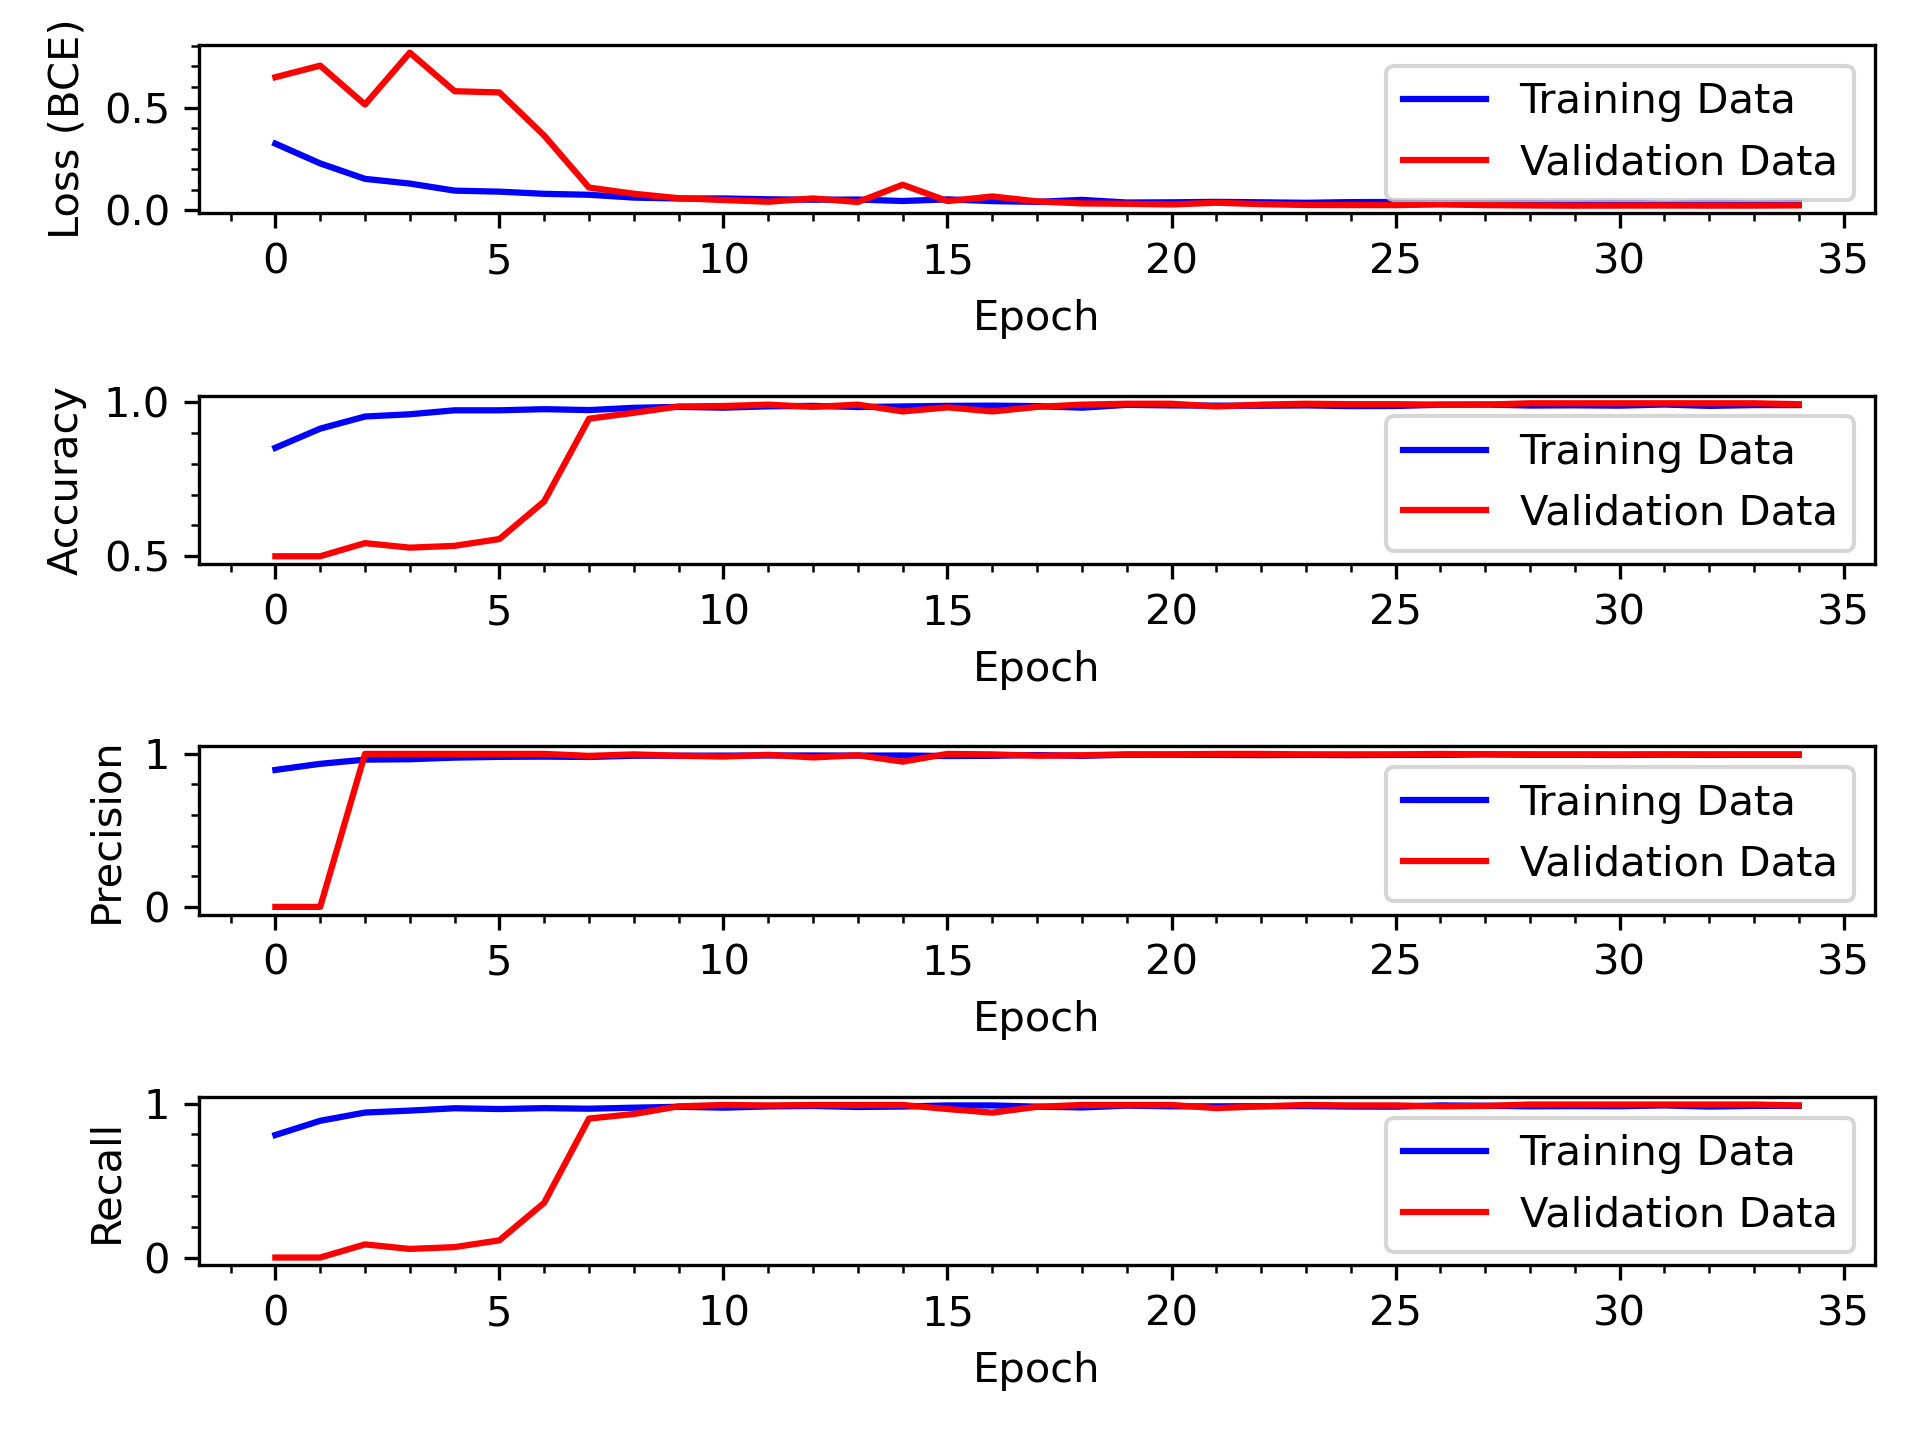

Source data for this figure (header and first rows):
loss, acc, precision, recall, val_loss, val_acc, val_precision, val_recall, lr
0.3247, 0.8513, 0.8951, 0.7959, 0.6473, 0.5, 0.0, 0.0, 0.0009048
0.2287, 0.9134, 0.9351, 0.8884, 0.7036, 0.5, 0.0, 0.0, 0.0008187
0.1537, 0.9526, 0.9625, 0.942, 0.5145, 0.5426, 1.0, 0.08529, 0.0007408
0.1307, 0.96, 0.9651, 0.9545, 0.7666, 0.5279, 1.0, 0.05588, 0.0006703
0.09648, 0.9728, 0.9756, 0.9699, 0.5793, 0.5338, 1.0, 0.06765, 0.0006065
0.0915, 0.9728, 0.9806, 0.9648, 0.5735, 0.5559, 1.0, 0.1118, 0.0005488
0.08099, 0.9765, 0.9822, 0.9706, 0.3637, 0.6779, 1.0, 0.3559, 0.0004966
0.07633, 0.9736, 0.9799, 0.967, 0.1115, 0.9456, 0.9871, 0.9029, 0.0004493
0.06266, 0.9809, 0.9881, 0.9736, 0.08139, 0.9647, 0.9969, 0.9324, 0.0004066
0.05821, 0.9838, 0.9881, 0.9794, 0.05973, 0.9853, 0.9882, 0.9824, 0.0003679
0.05849, 0.9813, 0.9888, 0.9736, 0.05086, 0.9868, 0.9825, 0.9912, 0.0003329
0.05446, 0.9857, 0.9896, 0.9816, 0.04237, 0.9912, 0.9941, 0.9882, 0.0003012
0.05235, 0.9872, 0.9897, 0.9846, 0.05855, 0.9838, 0.9768, 0.9912, 0.0002725
0.05316, 0.9835, 0.9889, 0.978, 0.04115, 0.9912, 0.9912, 0.9912, 0.0002466
0.04603, 0.9853, 0.9896, 0.9809, 0.1252, 0.9691, 0.9493, 0.9912, 0.0002231
0.05405, 0.9872, 0.9861, 0.9883, 0.04564, 0.9824, 1.0, 0.9647, 0.0002019
0.04549, 0.9879, 0.9875, 0.9883, 0.06818, 0.9691, 0.9969, 0.9412, 0.0001827
0.04194, 0.9864, 0.9926, 0.9802, 0.04429, 0.9838, 0.9881, 0.9794, 0.0001653
0.05159, 0.9813, 0.9874, 0.975, 0.03424, 0.9912, 0.9912, 0.9912, 0.0001496
0.03879, 0.9905, 0.9941, 0.9868, 0.03257, 0.9941, 0.997, 0.9912, 0.0001353
0.0398, 0.9886, 0.9948, 0.9824, 0.02925, 0.9941, 0.997, 0.9912, 0.0001225
0.042, 0.9879, 0.9933, 0.9824, 0.03763, 0.9853, 1.0, 0.9706, 0.0001108
0.03996, 0.9875, 0.9919, 0.9831, 0.03085, 0.9912, 1.0, 0.9824, 0.0001003
0.03747, 0.9886, 0.9933, 0.9838, 0.02671, 0.9941, 0.997, 0.9912, 9.071796e-05
0.04086, 0.9864, 0.9918, 0.9809, 0.02616, 0.9926, 0.997, 0.9882, 8.2085004e-05
0.0412, 0.9868, 0.9933, 0.9802, 0.02597, 0.9926, 0.997, 0.9882, 7.427358e-05
0.0362, 0.9908, 0.9934, 0.9883, 0.02942, 0.9912, 1.0, 0.9824, 6.720551e-05
0.0363, 0.9916, 0.997, 0.986, 0.02605, 0.9912, 0.997, 0.9853, 6.081006e-05
0.03673, 0.9883, 0.9941, 0.9824, 0.0245, 0.9956, 0.9971, 0.9941, 5.5023218e-05
0.03428, 0.989, 0.9941, 0.9838, 0.02355, 0.9956, 0.9971, 0.9941, 4.9787068e-05
0.03894, 0.9879, 0.9926, 0.9831, 0.02393, 0.9956, 0.9971, 0.9941, 4.50492e-05
0.03247, 0.9916, 0.9948, 0.9883, 0.0242, 0.9956, 0.9971, 0.9941, 4.0762203e-05
0.03774, 0.9872, 0.9933, 0.9809, 0.02373, 0.9956, 0.9971, 0.9941, 3.6883168e-05
0.03398, 0.9897, 0.9941, 0.9853, 0.02388, 0.9956, 0.9971, 0.9941, 3.337327e-05
0.03663, 0.9897, 0.9941, 0.9853, 0.02481, 0.9926, 0.997, 0.9882, 3.0197385e-05
